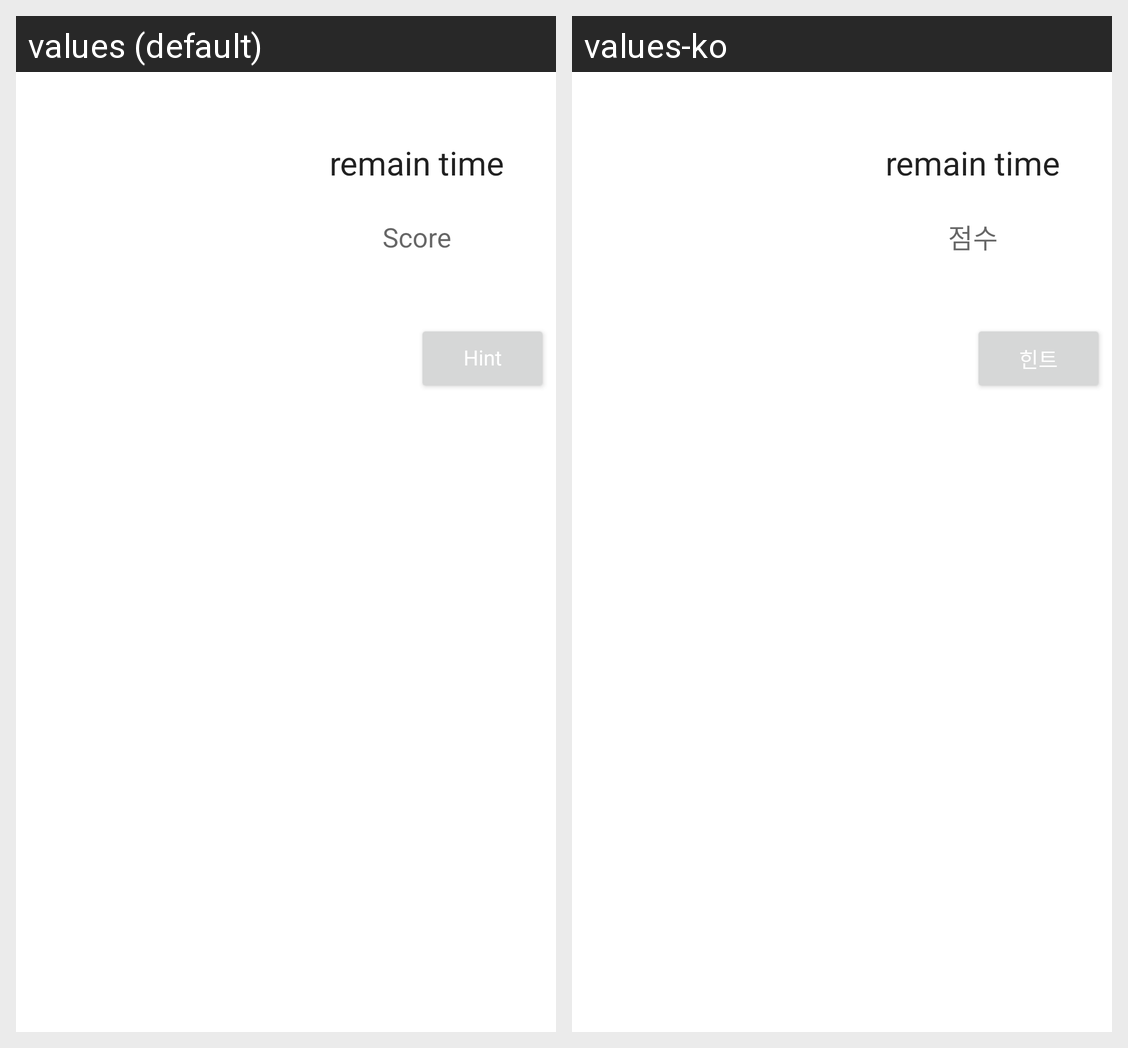

The Android screen above is rendered under two locales of the same app. Produce the string resources it draws, with the default and per-locale values.
Android screen res/layout/activity_timeattack.xml rendered under 2 locales, left to right: values (default), values-ko. Device: Nexus 5 (rendered at 1080×1920; each locale shown at half size, 540×960, under a caption strip naming it); theme AppTheme.
Strings drawn on this screen, with the default value and each locale's value (text and hints the layout hard-codes, and strings that could not be matched under every locale, appear in the picture but are not listed):

timeattack_text_score
  values: Score
  values-ko: 점수

timeattack_text_hint
  values: Hint
  values-ko: 힌트
